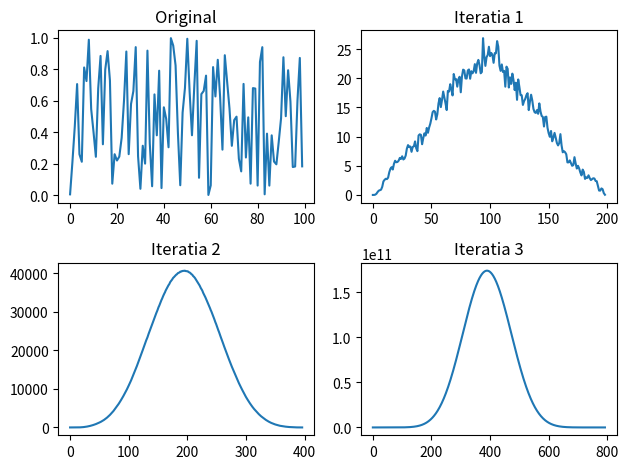

Recreate this plot in Python.
import numpy as np
import matplotlib.pyplot as plt


def main():
    N = 100
    x = np.random.rand(N)
    t = np.arange(N)
    
    fig, axs = plt.subplots(2, 2)

    axs[0, 0].plot(t, x)
    axs[0, 0].set_title("Original")

    for i in range(3):
        x = np.convolve(x, x, "full")
        N = 2 * N - 1
       

        t = np.arange(N)
        axs[(i + 1) // 2, (i + 1) % 2].plot(t, x)
        axs[(i + 1) // 2, (i + 1) % 2].set_title(f"Iteratia {i + 1}")

    plt.tight_layout()
    plt.savefig("ex1.pdf", format="pdf")
    plt.savefig("ex1.png", format="png")
    plt.show()


if __name__ == "__main__":
    main()


# x converge la o gausiana


